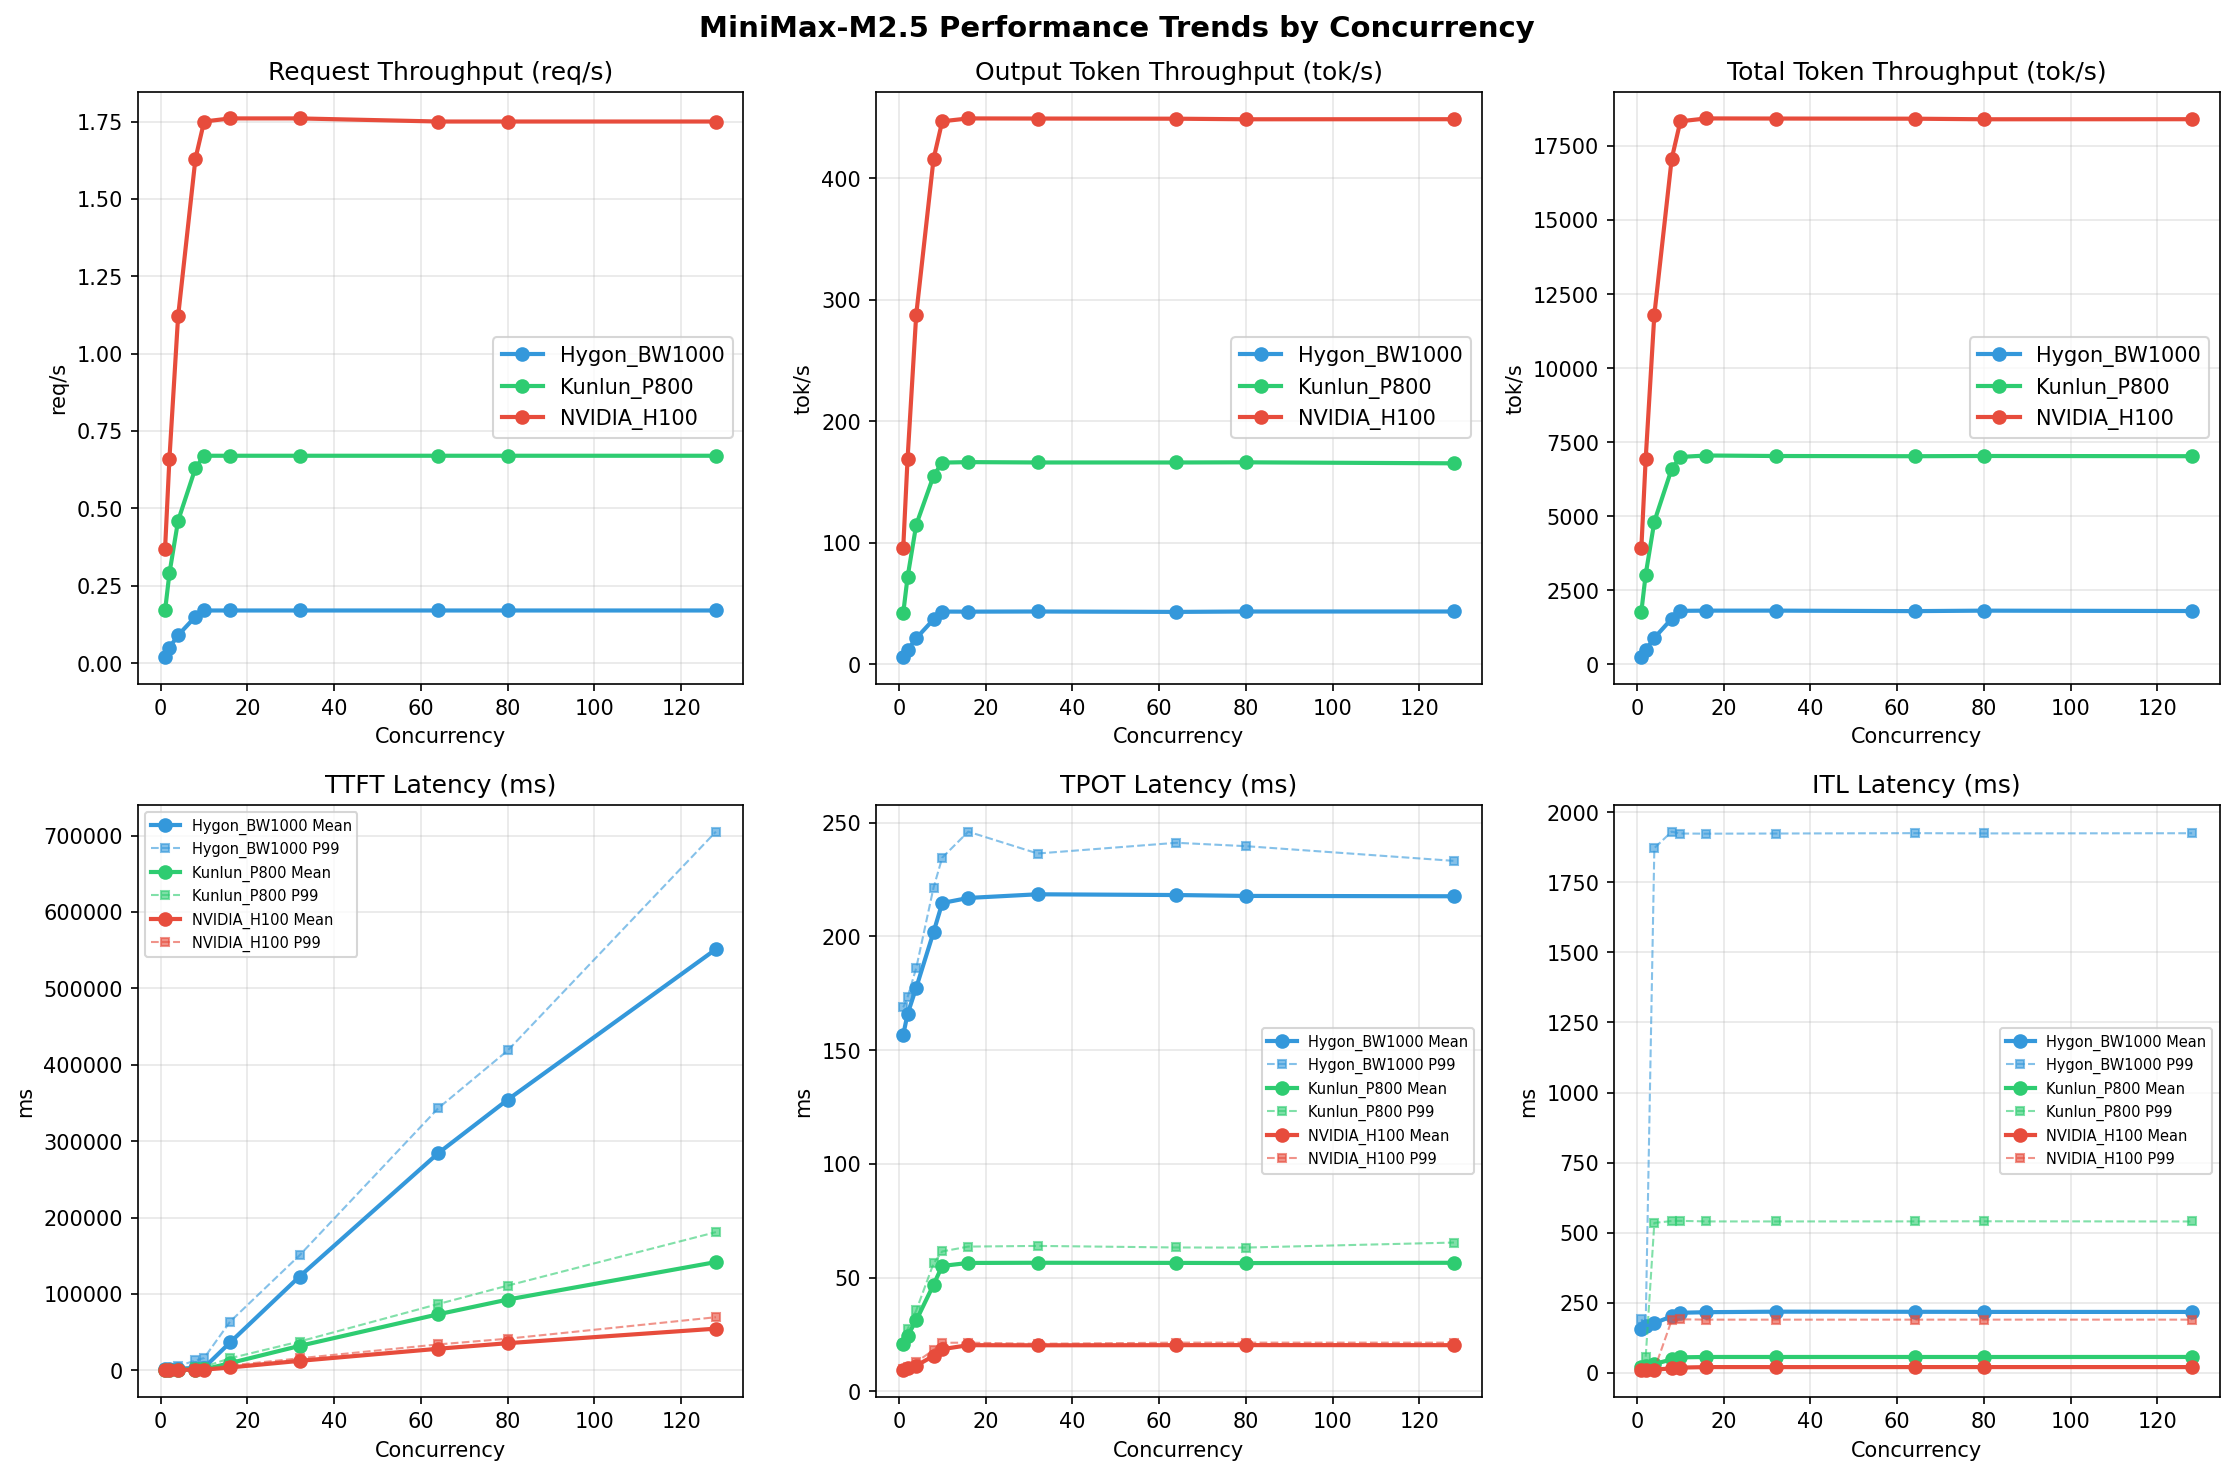

The file beside this chart, header and first rows:
Metric, Hygon_BW1000-1, Hygon_BW1000-2, Hygon_BW1000-4, Hygon_BW1000-8, Hygon_BW1000-10, Hygon_BW1000-16, Hygon_BW1000-32, Hygon_BW1000-64, Hygon_BW1000-80, Hygon_BW1000-128, Kunlun_P800-1, Kunlun_P800-2, Kunlun_P800-4, Kunlun_P800-8, Kunlun_P800-10, Kunlun_P800-16, Kunlun_P800-32, Kunlun_P800-64, Kunlun_P800-80, Kunlun_P800-128, NVIDIA_H100-1, NVIDIA_H100-2, NVIDIA_H100-4
[[Serving Benchmark Result]], , , , , , , , , , , , , , , , , , , , , , , 
Successful requests, 320, 320, 320, 320, 320, 320, 320, 320, 320, 320, 320, 320, 320, 320, 320, 320, 320, 320, 320, 320, 320, 320, 320
Failed requests, , , 0, , , 0, , , 0, , , 0, , , 0, , , 0, , , 0, , 
Benchmark duration (s), 13148, 1893, 857.9, 6966, 1107, 485, 3741, 696, 284.6, 2176, 508.4, 196.8, 1855, 479.3, 183.2, 1847, 475.9, 182.3, 1847, 477, 182.3, 1864, 477.5
Total input tokens, 3276748, 3276748, 3276800, 3276748, 3276748, 3276800, 3276748, 3276748, 3276800, 3276748, 3276748, 3276800, 3276748, 3276748, 3276800, 3276748, 3276748, 3276800, 3276748, 3276748, 3276800, 3276748, 3276748
Total generated tokens, 80226, 79410, 81920, 80297, 79281, 81920, 80266, 79960, 81920, 80442, 78888, 81920, 80517, 79598, 81920, 80132, 79221, 81920, 80324, 79281, 81920, 80461, 79358
Request throughput (req/s), 0.02, 0.17, 0.37, 0.05, 0.29, 0.66, 0.09, 0.46, 1.12, 0.15, 0.63, 1.63, 0.17, 0.67, 1.75, 0.17, 0.67, 1.76, 0.17, 0.67, 1.76, 0.17, 0.67
Output token throughput (tok/s), 6.10, 41.96, 95.49, 11.53, 71.64, 168.9, 21.45, 114.9, 287.9, 36.96, 155.2, 416.1, 43.42, 166.1, 447.1, 43.37, 166.5, 449.5, 43.49, 166.2, 449.4, 43.16, 166.2
Peak output token throughput (tok/s), 8.00, 50.00, 110, 15.00, 93.00, 207, 29.00, 173, 401, 59.00, 280, 680, 73.00, 311, 759, 71.00, 311, 760, 71.00, 311, 760, 71.00, 310
Peak concurrent requests, 2.00, 2.00, 2.00, 4.00, 4.00, 4.00, 7.00, 7.00, 8.00, 15.00, 13.00, 16.00, 16.00, 15.00, 18.00, 20.00, 18.00, 22.00, 36.00, 34.00, 38.00, 68.00, 67.00
Total token throughput (tok/s), 255.3, 1773, 3915, 481.9, 3033, 6925, 897.3, 4823, 11802, 1543, 6600, 17062, 1810, 7003, 18331, 1817, 7052, 18428, 1817, 7035, 18424, 1801, 7028
[[Time to First Token]], , , , , , , , , , , , , , , , , , , , , , , 
Mean TTFT (ms), 1958, 817.9, 321.4, 2052, 874.1, 427.6, 2186, 930.5, 694.8, 3298, 1140, 961, 3594, 1232, 1012, 36635, 9584, 3864, 122876, 32041, 12498, 284382, 73484
Median TTFT (ms), 1964, 824.2, 306.6, 2025, 833.5, 418.6, 2039, 843.3, 666.6, 2090, 847, 1024, 2085, 859.7, 1139, 35932, 9887, 5018, 124891, 32901, 12483, 308176, 80355
P95 TTFT (ms), 1978, 835.9, 313.6, 2038, 1182, 545.1, 3822, 1458, 992.6, 10888, 2056, 1474, 10884, 2782, 1399, 58125, 11728, 5362, 147416, 36489, 15828, 336951, 83007
P99 TTFT (ms), 1991, 842.9, 1182, 3753, 1443, 549, 5569, 2065, 995.9, 13004, 3817, 1603, 16228, 4707, 1605, 63885, 15927, 6358, 150615, 37798, 15877, 343209, 86884
[[Time per Output Token]], , , , , , , , , , , , , , , , , , , , , , , 
Mean TPOT (ms), 156.7, 20.62, 9.25, 165.8, 24.43, 10.21, 177.5, 31.10, 11.22, 201.9, 46.86, 15.53, 214.7, 55.09, 18.48, 216.9, 56.41, 20.24, 218.6, 56.49, 20.18, 218.2, 56.43
Median TPOT (ms), 156.2, 20.62, 9.23, 166, 24.54, 10.22, 177.9, 31.38, 11.32, 206, 47.37, 15.30, 219.2, 56.07, 17.95, 219.9, 56.34, 20.22, 220.4, 56.33, 20.21, 219.8, 56.32
P95 TPOT (ms), 163.4, 20.65, 9.23, 168.3, 25.69, 10.69, 183.4, 34.01, 12.78, 212.8, 50.43, 18.09, 227.1, 59.03, 21.21, 228.3, 59.38, 21.28, 227.8, 60.89, 20.81, 231.3, 61.17
P99 TPOT (ms), 168.8, 20.67, 9.89, 173.3, 27.19, 10.70, 186.1, 35.52, 12.80, 221.5, 56.20, 18.14, 234.7, 61.46, 21.28, 246.1, 63.60, 21.35, 236.5, 63.90, 20.85, 241.2, 63.21
[[Inter-token Latency]], , , , , , , , , , , , , , , , , , , , , , , 
Mean ITL (ms), 156.2, 20.56, 9.23, 165.3, 24.46, 10.18, 177, 31.29, 11.19, 201.4, 47.59, 15.48, 214, 54.93, 18.42, 216.2, 56.28, 20.19, 218, 56.27, 20.12, 217.6, 56.24
Median ITL (ms), 155.8, 20.60, 9.22, 158.9, 21.87, 9.75, 157.2, 23.38, 10.08, 157.2, 29.16, 11.93, 157.3, 32.95, 13.38, 157.7, 32.98, 13.38, 157.8, 32.96, 13.40, 157.9, 32.93
P95 ITL (ms), 162.3, 20.77, 9.41, 164.7, 22.10, 9.91, 162.6, 24.17, 10.33, 163.2, 60.47, 12.35, 163.9, 188.8, 14.18, 164.1, 188.9, 15.08, 165.3, 188.8, 14.81, 168.5, 188.8
P99 ITL (ms), 191.3, 21.22, 9.90, 168.7, 55.05, 10.48, 1872, 534.7, 11.28, 1931, 541.5, 187.5, 1924, 542, 190.7, 1924, 540, 189.5, 1924, 540, 189.4, 1926, 540.2
